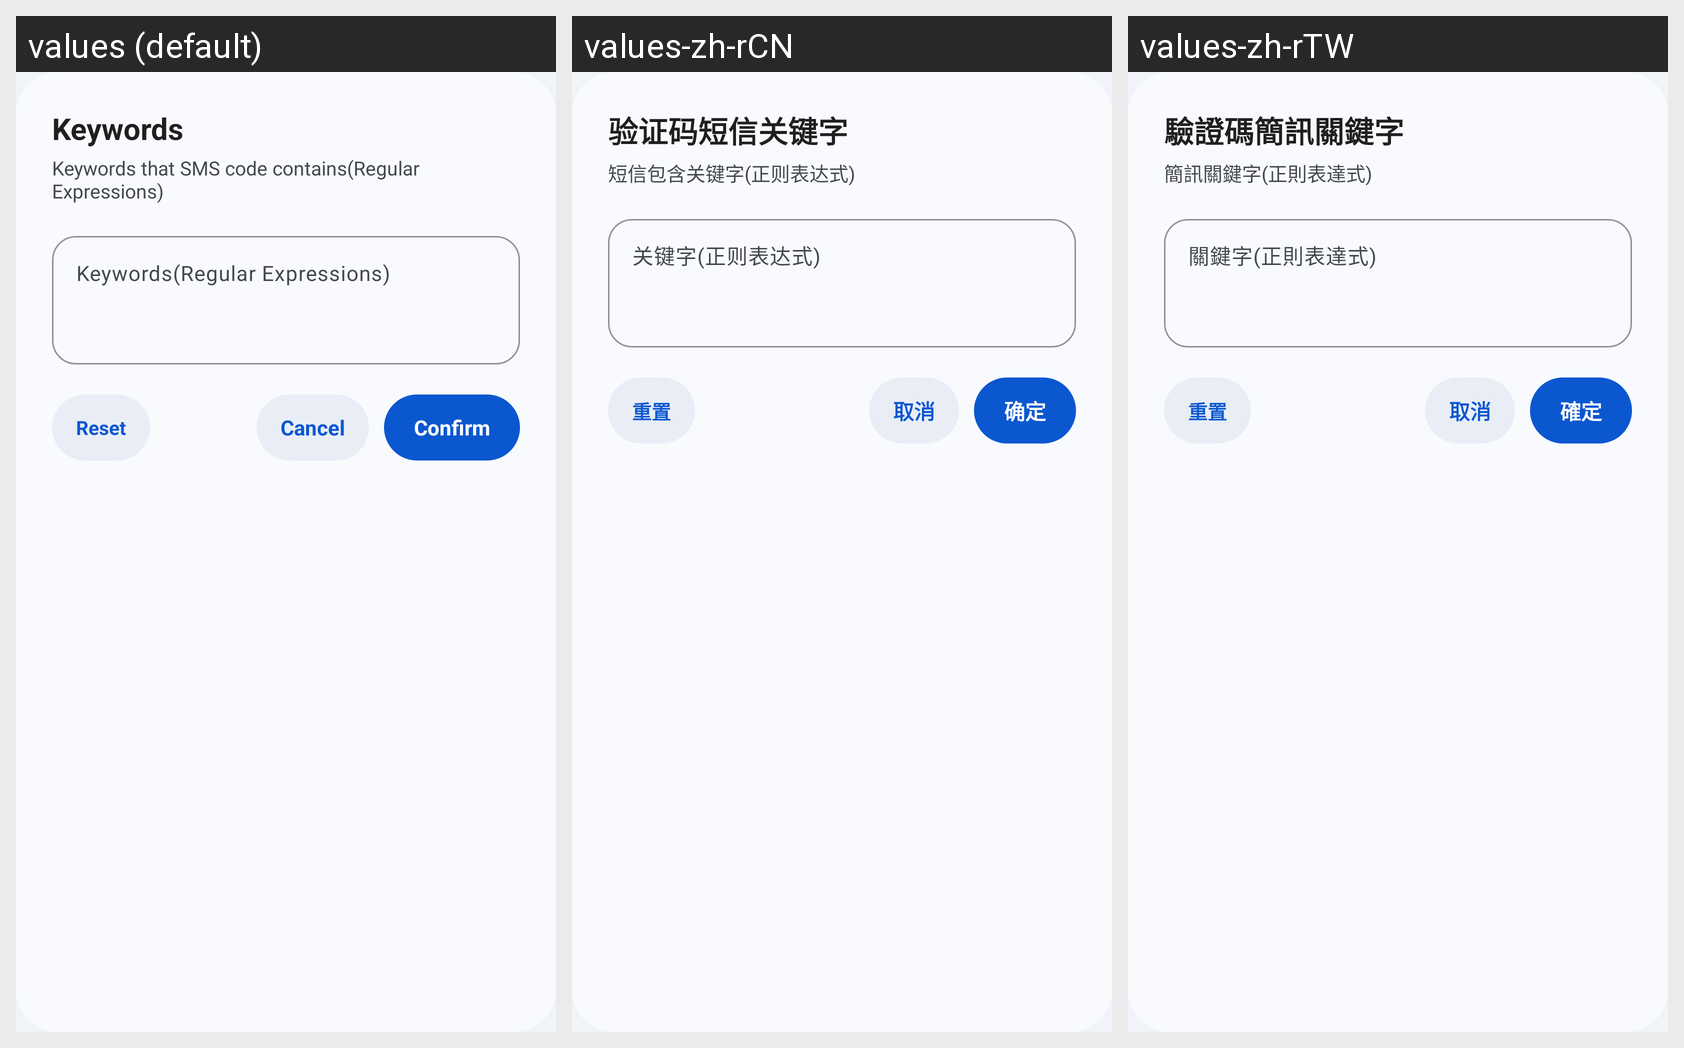

Strings drawn on this Android screen and how each of the app's shown locales translates them:
Android screen res/layout/dialog_m3_reset_edit.xml rendered under 3 locales, left to right: values (default), values-zh-rCN, values-zh-rTW. Device: Nexus 5 (rendered at 1080×1920; each locale shown at half size, 540×960, under a caption strip naming it); theme AppNoActionBarTheme.
Strings drawn on this screen, with the default value and each locale's value (text and hints the layout hard-codes, and strings that could not be matched under every locale, appear in the picture but are not listed):

pref_smscode_keywords_title
  values: Keywords
  values-zh-rCN: 验证码短信关键字
  values-zh-rTW: 驗證碼簡訊關鍵字

pref_smscode_keywords_summary
  values: Keywords that SMS code contains(Regular Expressions)
  values-zh-rCN: 短信包含关键字(正则表达式)
  values-zh-rTW: 簡訊關鍵字(正則表達式)

code_keywords_hint
  values: Keywords(Regular Expressions)
  values-zh-rCN: 关键字(正则表达式)
  values-zh-rTW: 關鍵字(正則表達式)

reset
  values: Reset
  values-zh-rCN: 重置
  values-zh-rTW: 重置

cancel
  values: Cancel
  values-zh-rCN: 取消
  values-zh-rTW: 取消

confirm
  values: Confirm
  values-zh-rCN: 确定
  values-zh-rTW: 確定
